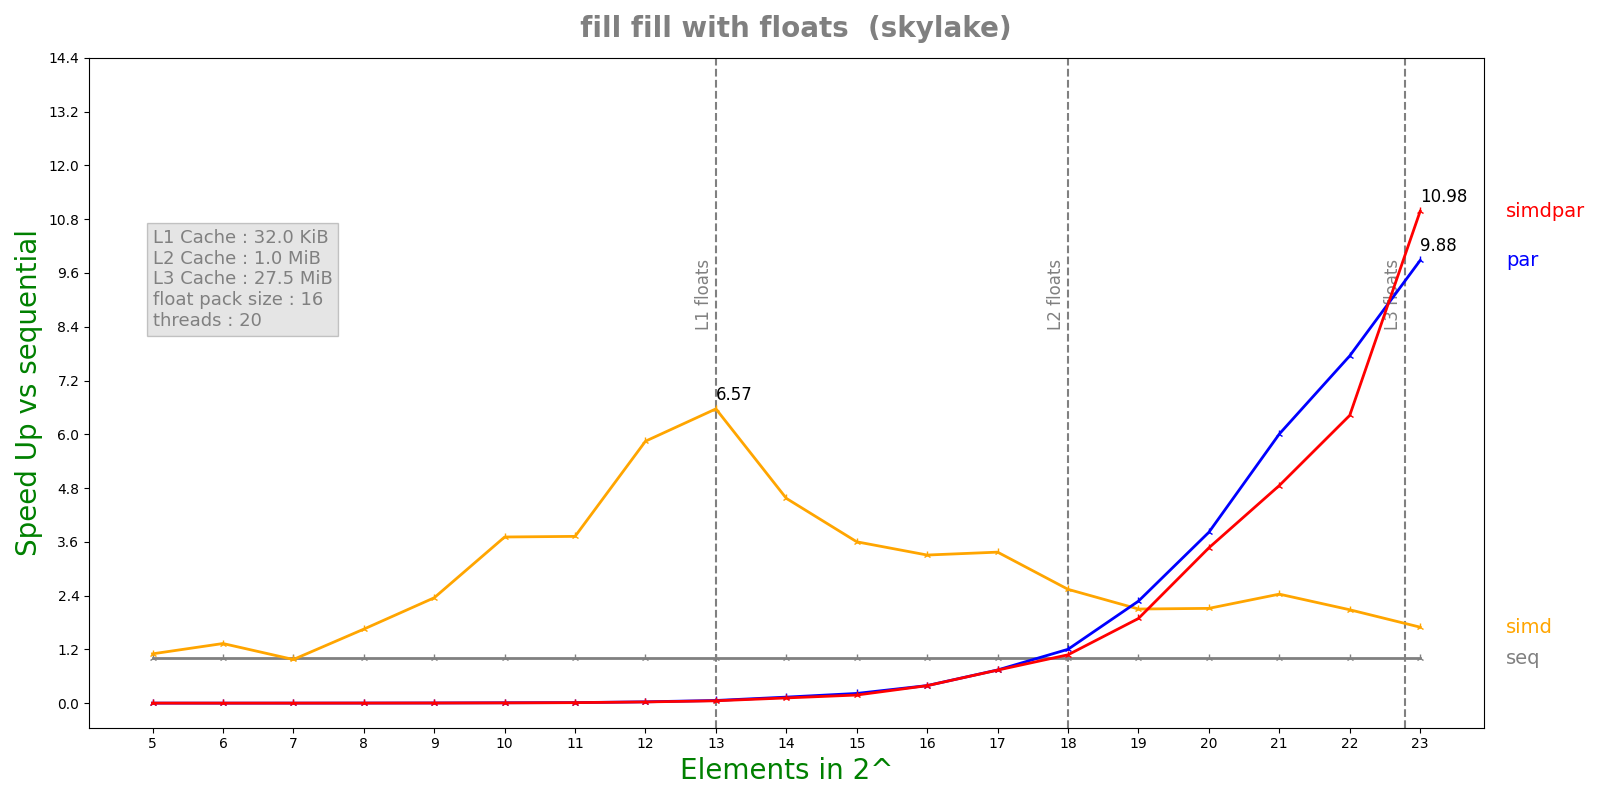

Data behind this chart, as committed beside it:
n, lane, threads, seq, simd, par, simdpar
5, 16, 20, 4.078e-08, 3.704e-08, 3.44057e-05, 3.332e-05
6, 16, 20, 5.244e-08, 3.94e-08, 5.45926e-05, 6.07343e-05
7, 16, 20, 7.036e-08, 7.22e-08, 5.2607e-05, 5.91119e-05
8, 16, 20, 1.3078e-07, 7.916e-08, 5.41504e-05, 6.12952e-05
9, 16, 20, 2.3018e-07, 9.786e-08, 5.31434e-05, 6.01488e-05
10, 16, 20, 4.4452e-07, 1.1988e-07, 5.0096e-05, 6.73283e-05
11, 16, 20, 7.0596e-07, 1.8968e-07, 5.54255e-05, 6.06801e-05
12, 16, 20, 1.65744e-06, 2.8352e-07, 5.55133e-05, 6.03232e-05
13, 16, 20, 3.3658e-06, 5.1256e-07, 5.5952e-05, 6.39204e-05
14, 16, 20, 6.81208e-06, 1.49064e-06, 5.04362e-05, 5.81508e-05
15, 16, 20, 1.17477e-05, 3.26267e-06, 5.41412e-05, 6.47332e-05
16, 16, 20, 2.27763e-05, 6.8905e-06, 5.80622e-05, 5.82952e-05
17, 16, 20, 4.58667e-05, 1.36106e-05, 6.1911e-05, 6.21832e-05
18, 16, 20, 8.7329e-05, 3.43782e-05, 7.26415e-05, 8.09001e-05
19, 16, 20, 0.000196, 9.32866e-05, 8.60686e-05, 0.0001037
20, 16, 20, 0.0003692, 0.0001745, 9.68136e-05, 0.0001065
21, 16, 20, 0.000809, 0.0003325, 0.0001347, 0.0001666
22, 16, 20, 0.001419, 0.0006808, 0.0001831, 0.000221
23, 16, 20, 0.003439, 0.002028, 0.0003481, 0.0003133
